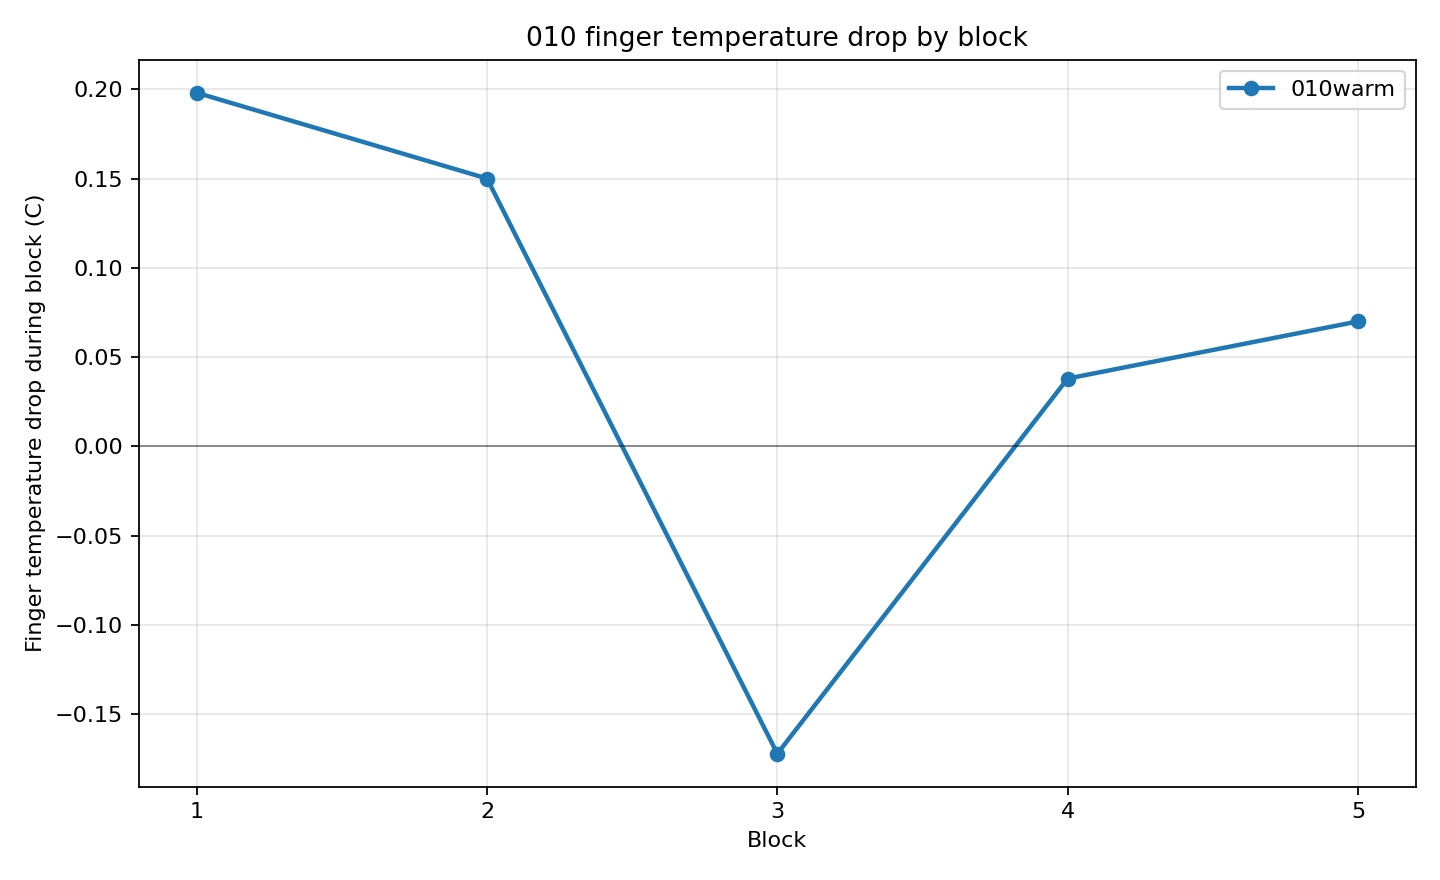

Data behind this chart, as committed beside it:
condition, temperature_file, block, temp_anchor_sec, sync_lead, sync_jump_c, block_start_temp_sec, block_end_temp_sec, finger_temp_start_c, finger_temp_end_c, finger_temp_drop_c
010warm, 010warm.csv, 1, 13, lead4, 0.760, 21.64, 159.8, 21.34, 21.14, 0.1980
010warm, 010warm.csv, 2, 13, lead4, 0.760, 371.8, 490, 20.82, 20.67, 0.1500
010warm, 010warm.csv, 3, 13, lead4, 0.760, 639.1, 754.7, 20.52, 20.69, -0.1720
010warm, 010warm.csv, 4, 13, lead4, 0.760, 942.2, 1063, 21.23, 21.19, 0.0380
010warm, 010warm.csv, 5, 13, lead4, 0.760, 1242, 1375, 22.38, 22.31, 0.0700
